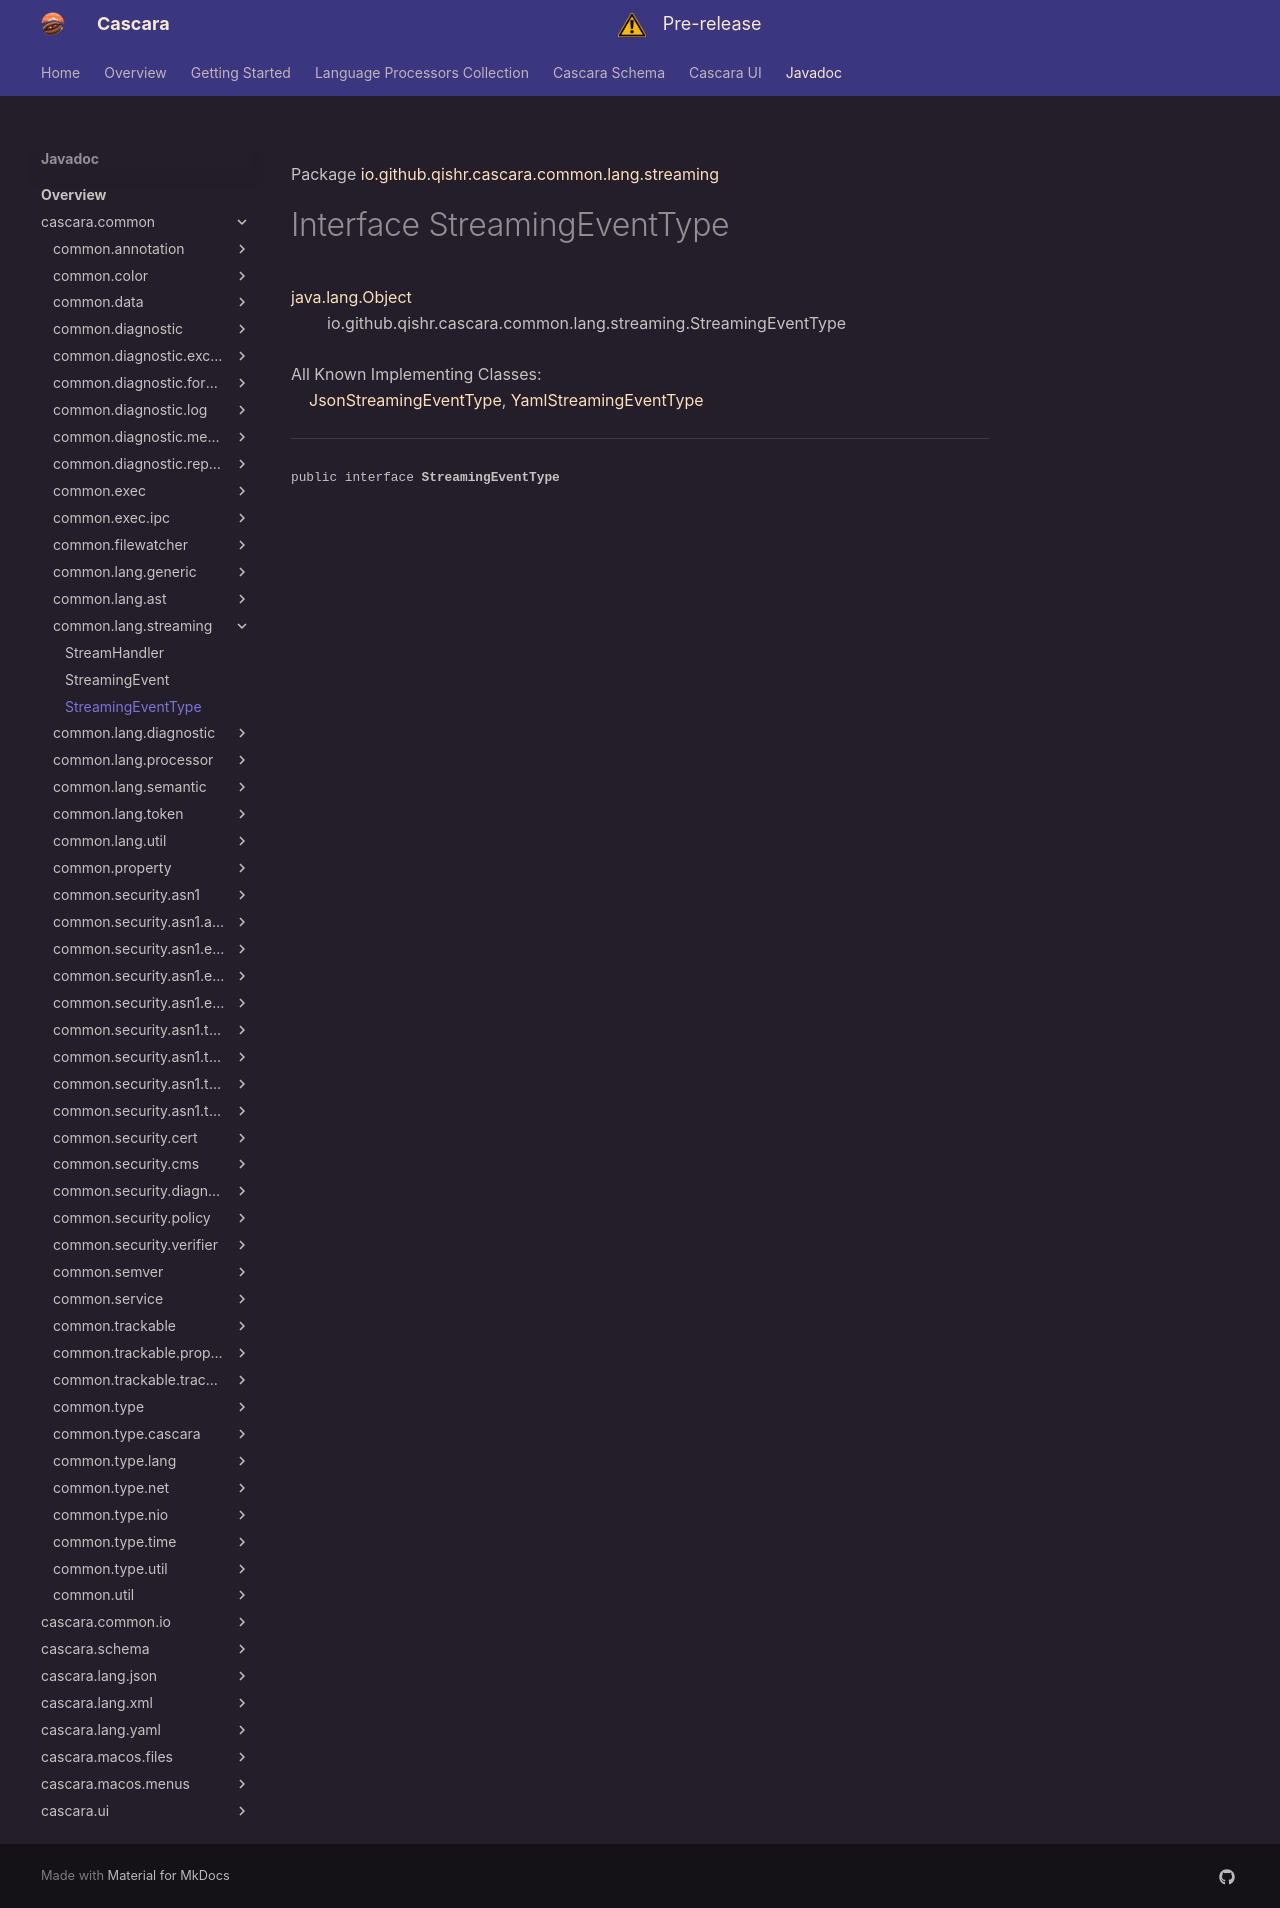

repository: qishr/qishr.github.io · page: javadoc/latest/cascara.common/io/github/qishr/cascara/common/lang/streaming/StreamingEventType/index.html · generator: mkdocs

Package [io.github.qishr.cascara.common.lang.streaming](index.md)

# Interface StreamingEventType
[java.lang.Object](https://docs.oracle.com/en/java/javase/24/docs/api/java.base/java/lang/Object.html)<br/>
        io.github.qishr.cascara.common.lang.streaming.StreamingEventType<br/>
<br/>
All Known Implementing Classes:<br/>
    [JsonStreamingEventType](../../../../../../../../cascara.lang.json/io/github/qishr/cascara/lang/json/streaming/JsonStreamingEventType.md), [YamlStreamingEventType](../../../../../../../../cascara.lang.yaml/io/github/qishr/cascara/lang/yaml/streaming/YamlStreamingEventType.md)


----

<span style="font-family: monospace; font-size: 80%;">public interface __StreamingEventType__</span>
